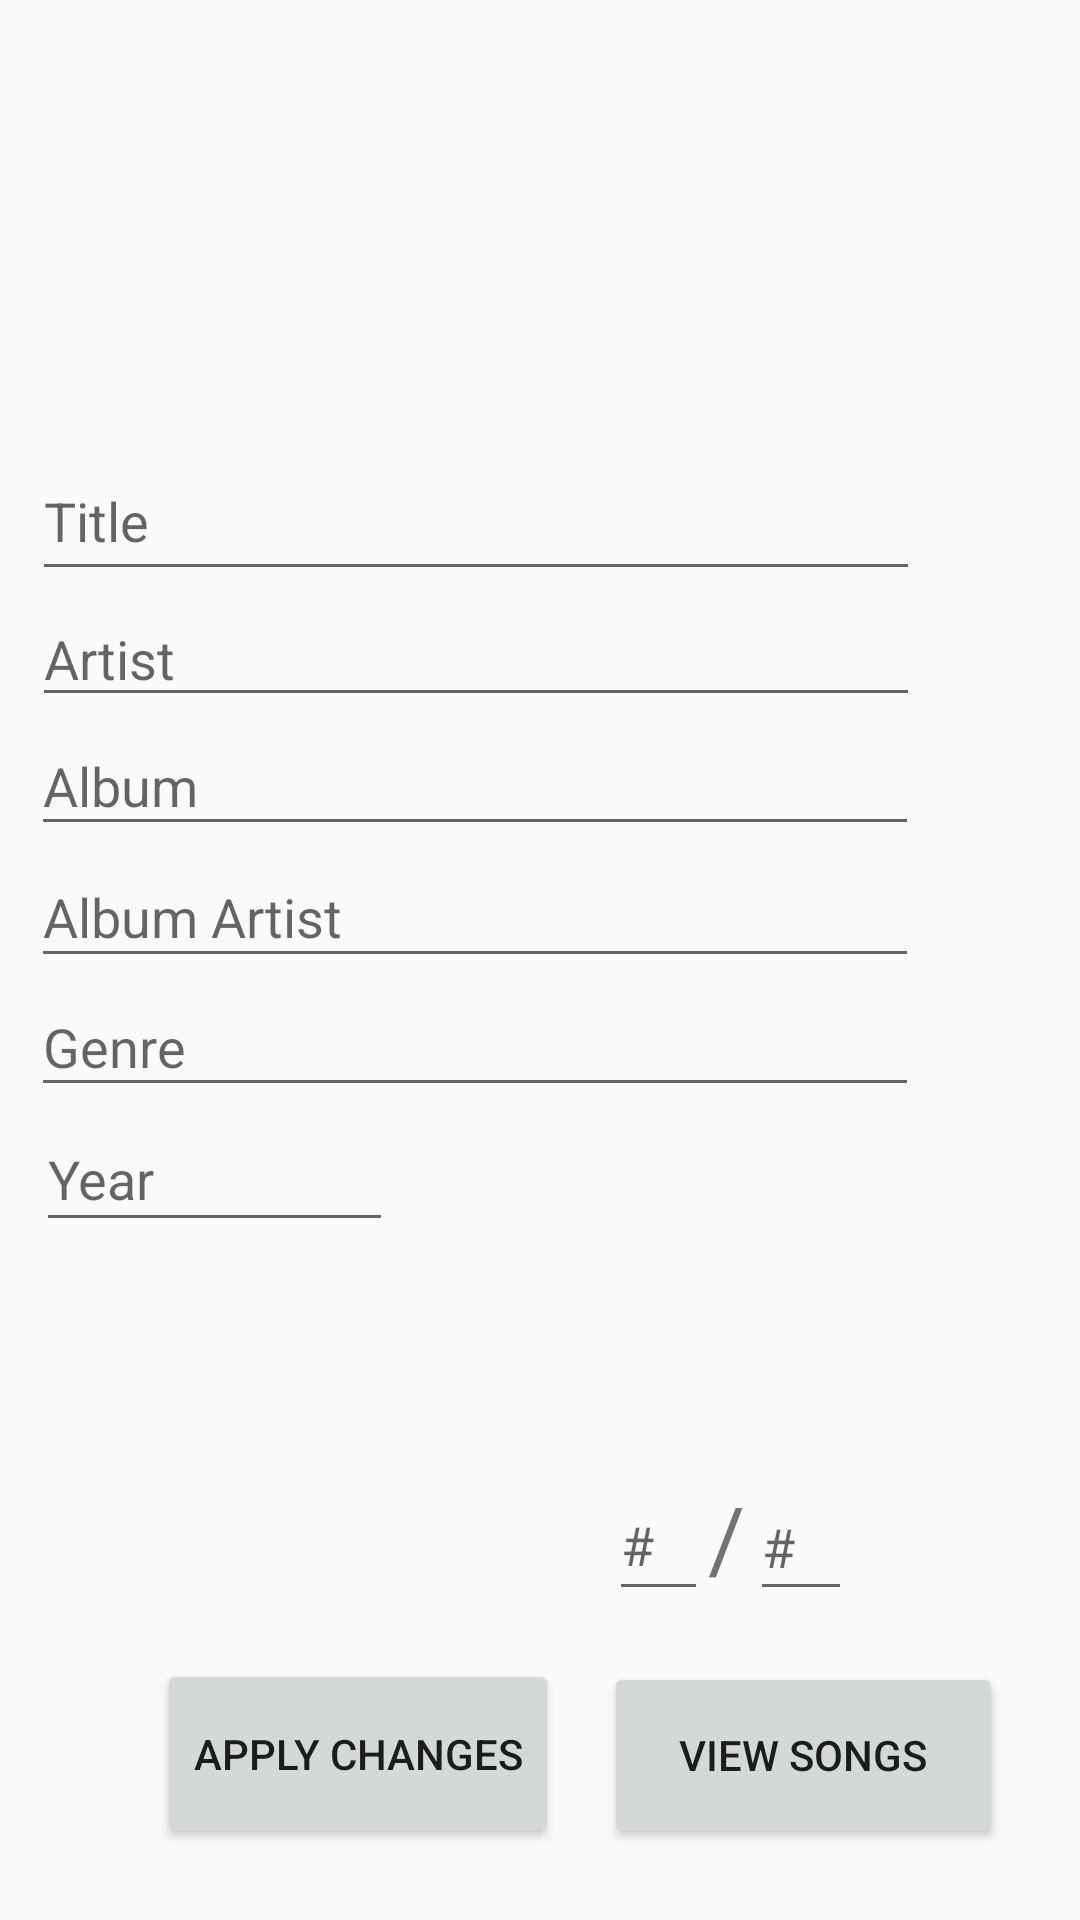

Here is an Android app screen rendered from its layout file. Give the layout XML and the strings, colors and styles it references.
<!-- AndroidManifest.xml: application theme AppTheme -->
<!-- res/layout/activity_edit_tags.xml -->
<?xml version="1.0" encoding="utf-8"?>
<android.support.constraint.ConstraintLayout xmlns:android="http://schemas.android.com/apk/res/android"
    xmlns:app="http://schemas.android.com/apk/res-auto"
    xmlns:tools="http://schemas.android.com/tools"
    android:layout_width="match_parent"
    android:layout_height="match_parent"
    tools:context=".EditTagsActivity">

    <EditText
        android:id="@+id/editTextYear"
        android:layout_width="119dp"
        android:layout_height="45dp"
        android:layout_marginStart="12dp"
        android:layout_marginEnd="8dp"
        android:layout_marginBottom="8dp"
        android:ems="10"
        android:hint="Year"
        android:inputType="textCapWords|number"
        app:layout_constraintBottom_toBottomOf="parent"
        app:layout_constraintEnd_toStartOf="@+id/editTextNumberTop"
        app:layout_constraintHorizontal_bias="0.0"
        app:layout_constraintStart_toStartOf="parent"
        app:layout_constraintTop_toBottomOf="@+id/editTextGenre"
        app:layout_constraintVertical_bias="0.0" />

    <EditText
        android:id="@+id/editTextGenre"
        android:layout_width="296dp"
        android:layout_height="43dp"
        android:layout_marginStart="8dp"
        android:layout_marginEnd="8dp"
        android:ems="10"
        android:hint="Genre"
        android:inputType="textCapWords"
        app:layout_constraintEnd_toEndOf="parent"
        app:layout_constraintHorizontal_bias="0.052"
        app:layout_constraintStart_toStartOf="parent"
        app:layout_constraintTop_toBottomOf="@+id/editTextAlbumArtist" />

    <EditText
        android:id="@+id/editTextAlbumArtist"
        android:layout_width="296dp"
        android:layout_height="44dp"
        android:layout_marginStart="8dp"
        android:layout_marginEnd="8dp"
        android:ems="10"
        android:hint="Album Artist"
        android:inputType="textCapWords"
        app:layout_constraintEnd_toEndOf="parent"
        app:layout_constraintHorizontal_bias="0.052"
        app:layout_constraintStart_toStartOf="parent"
        app:layout_constraintTop_toBottomOf="@+id/editTextAlbum" />

    <EditText
        android:id="@+id/editTextAlbum"
        android:layout_width="296dp"
        android:layout_height="43dp"
        android:layout_marginStart="8dp"
        android:layout_marginEnd="8dp"
        android:ems="10"
        android:hint="Album"
        android:inputType="textCapWords"
        app:layout_constraintEnd_toEndOf="parent"
        app:layout_constraintHorizontal_bias="0.052"
        app:layout_constraintStart_toStartOf="parent"
        app:layout_constraintTop_toBottomOf="@+id/editTextArtist" />

    <EditText
        android:id="@+id/editTextArtist"
        android:layout_width="296dp"
        android:layout_height="42dp"
        android:layout_marginStart="8dp"
        android:layout_marginEnd="8dp"
        android:ems="10"
        android:hint="Artist"
        android:inputType="textCapWords"
        app:layout_constraintEnd_toEndOf="parent"
        app:layout_constraintHorizontal_bias="0.055"
        app:layout_constraintStart_toStartOf="parent"
        app:layout_constraintTop_toBottomOf="@+id/editTextTitle" />

    <EditText
        android:id="@+id/editTextTitle"
        android:layout_width="296dp"
        android:layout_height="50dp"
        android:layout_marginStart="8dp"
        android:layout_marginTop="20dp"
        android:layout_marginEnd="8dp"
        android:ems="10"
        android:hint="Title"
        android:inputType="textCapWords"
        app:layout_constraintEnd_toEndOf="parent"
        app:layout_constraintHorizontal_bias="0.055"
        app:layout_constraintStart_toStartOf="parent"
        app:layout_constraintTop_toBottomOf="@+id/textViewDirectory" />

    <EditText
        android:id="@+id/editTextNumberTop"
        android:layout_width="33dp"
        android:layout_height="47dp"
        android:layout_marginTop="8dp"
        android:layout_marginBottom="100dp"
        android:ems="10"
        android:hint="#"
        android:inputType="text|number"
        app:layout_constraintBottom_toBottomOf="parent"
        app:layout_constraintEnd_toStartOf="@+id/textViewSlash"
        app:layout_constraintTop_toTopOf="parent"
        app:layout_constraintVertical_bias="0.994" />

    <EditText
        android:id="@+id/editTextNumberBottom"
        android:layout_width="34dp"
        android:layout_height="46dp"
        android:layout_marginTop="8dp"
        android:layout_marginEnd="76dp"
        android:layout_marginBottom="100dp"
        android:ems="10"
        android:hint="#"
        android:inputType="text|number"
        app:layout_constraintBottom_toBottomOf="parent"
        app:layout_constraintEnd_toEndOf="parent"
        app:layout_constraintTop_toTopOf="parent"
        app:layout_constraintVertical_bias="0.994" />

    <TextView
        android:id="@+id/textViewDirectory"
        android:layout_width="334dp"
        android:layout_height="67dp"
        android:layout_marginStart="8dp"
        android:layout_marginTop="8dp"
        android:layout_marginEnd="8dp"
        android:textAlignment="center"
        android:textAppearance="@style/TextAppearance.AppCompat.Headline"
        android:textSize="18sp"
        app:layout_constraintEnd_toEndOf="parent"
        app:layout_constraintStart_toStartOf="parent"
        app:layout_constraintTop_toBottomOf="@+id/textViewMode" />

    <Button
        android:id="@+id/buttonApplyChanges"
        android:layout_width="wrap_content"
        android:layout_height="63dp"
        android:layout_marginStart="8dp"
        android:layout_marginEnd="8dp"
        android:layout_marginBottom="24dp"
        android:onClick="applyChanges"
        android:text="Apply Changes"
        app:layout_constraintBottom_toBottomOf="parent"
        app:layout_constraintEnd_toEndOf="parent"
        app:layout_constraintHorizontal_bias="0.211"
        app:layout_constraintStart_toStartOf="parent" />

    <Button
        android:id="@+id/buttonViewSongs"
        android:layout_width="133dp"
        android:layout_height="62dp"
        android:layout_marginStart="8dp"
        android:layout_marginEnd="8dp"
        android:layout_marginBottom="24dp"
        android:onClick="showAllSongs"
        android:text="View Songs"
        app:layout_constraintBottom_toBottomOf="parent"
        app:layout_constraintEnd_toEndOf="parent"
        app:layout_constraintHorizontal_bias="0.285"
        app:layout_constraintStart_toEndOf="@+id/buttonApplyChanges" />

    <TextView
        android:id="@+id/textViewSlash"
        android:layout_width="14dp"
        android:layout_height="45dp"
        android:layout_marginTop="8dp"
        android:layout_marginBottom="100dp"
        android:text="/"
        android:textSize="30sp"
        app:layout_constraintBottom_toBottomOf="parent"
        app:layout_constraintEnd_toStartOf="@+id/editTextNumberBottom"
        app:layout_constraintTop_toTopOf="parent"
        app:layout_constraintVertical_bias="0.994" />

    <TextView
        android:id="@+id/textViewMode"
        android:layout_width="295dp"
        android:layout_height="44dp"
        android:layout_marginStart="8dp"
        android:layout_marginTop="8dp"
        android:layout_marginEnd="8dp"
        android:textAlignment="center"
        android:textSize="30sp"
        android:textStyle="bold"
        app:layout_constraintEnd_toEndOf="parent"
        app:layout_constraintStart_toStartOf="parent"
        app:layout_constraintTop_toTopOf="parent" />
</android.support.constraint.ConstraintLayout>
<!-- resources referenced by this layout -->
<resources>
  <style name="AppTheme" parent="Theme.AppCompat.Light.DarkActionBar">
          
          <item name="colorPrimary">@color/colorPrimary</item>
          <item name="colorPrimaryDark">@color/colorPrimaryDark</item>
          <item name="colorAccent">@color/colorAccent</item>
      </style>
  <color name="colorPrimary">#333333</color>
  <color name="colorPrimaryDark">#4d4dff</color>
  <color name="colorAccent">#bc13fe</color>
</resources>
